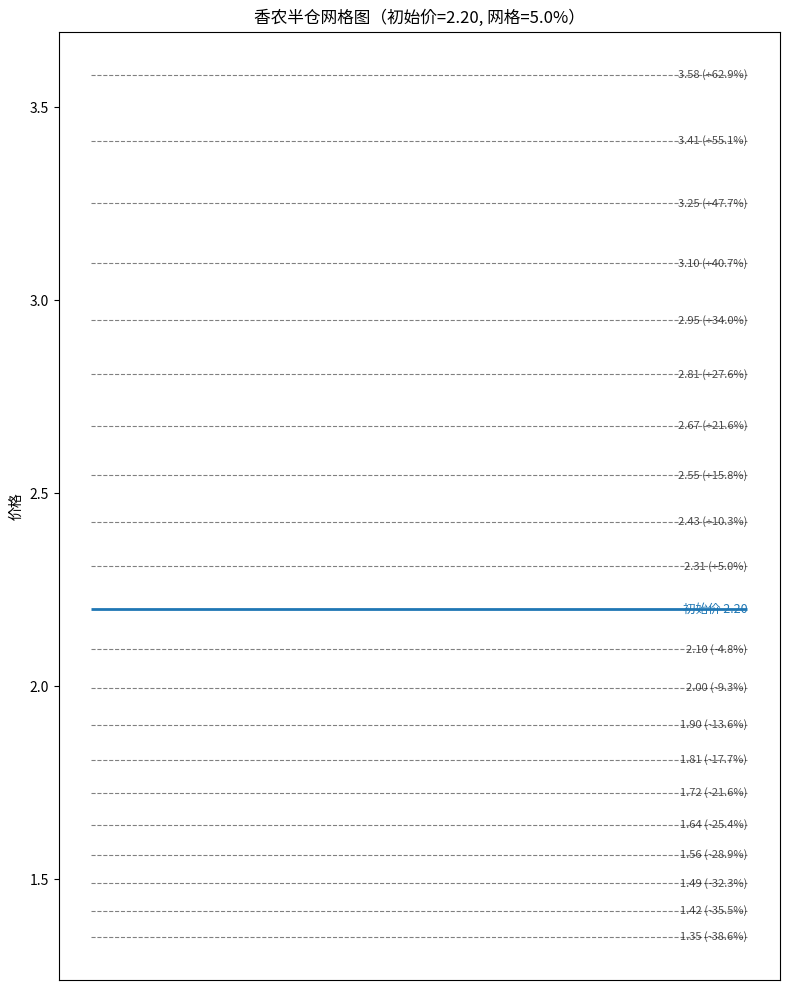

Generate this figure with matplotlib:
import numpy as np
import matplotlib.pyplot as plt

def draw_shannon_grid(init_price: float,
                      grid_percent: float = 0.05,
                      n_levels_up: int = 10,
                      n_levels_down: int = 10,
                      price_series: list | np.ndarray = None,
                      multiplicative: bool = True,
                      figsize=(8, 10),
                      label_every: int = 1):
    """
    绘制香农半仓网格线（仅画线，不计算持仓）。
    """

    # === 计算网格线价格 ===
    if multiplicative:
        ks = np.arange(-n_levels_down, n_levels_up + 1)
        levels = init_price * (1 + grid_percent) ** ks
    else:
        step = init_price * grid_percent
        ks = np.arange(-n_levels_down, n_levels_up + 1)
        levels = init_price + ks * step

    levels = np.sort(levels)

    # === 创建图 ===
    fig, ax = plt.subplots(figsize=figsize)

    # 如果传入价格序列，则画出价格曲线
    if price_series is not None:
        price_series = np.asarray(price_series)
        ax.plot(price_series, color='tab:orange', label="实盘价格", linewidth=1.5)
        x_min, x_max = 0, len(price_series) - 1
    else:
        x_min, x_max = 0, 1
        ax.set_xticks([])

    # === 绘制网格线 ===
    for i, lvl in enumerate(levels):
        if np.isclose(lvl, init_price, rtol=1e-9):
            ax.hlines(lvl, x_min, x_max, colors='tab:blue', linestyles='-', linewidth=2)
            ax.text(x_max, lvl, f"初始价 {lvl:.2f}", va='center', ha='right', fontsize=9, color='tab:blue')
        else:
            ax.hlines(lvl, x_min, x_max, colors='gray', linestyles='--', linewidth=0.8)
            if i % label_every == 0:
                pct = (lvl / init_price - 1) * 100
                ax.text(x_max, lvl, f"{lvl:.2f} ({pct:+.1f}%)",
                        va='center', ha='right', fontsize=8, color='black', alpha=0.7)

    # === 样式设置 ===
    ax.set_title(f"香农半仓网格图（初始价={init_price:.2f}, 网格={grid_percent*100:.1f}%）", fontsize=12)
    ax.set_ylabel("价格", fontsize=10)
    ax.grid(False)
    if price_series is not None:
        ax.legend(loc='upper left')
    plt.tight_layout()
    plt.show()

    return levels


# ==== 示例运行 ====
if __name__ == "__main__":
    init_price = 2.2
    grid_percent = 0.05  # 每格 5%
    n_up = 10
    n_down = 10

    # 你可以不传 price_series，这样只画网格
    levels = draw_shannon_grid(init_price=init_price,
                               grid_percent=grid_percent,
                               n_levels_up=n_up,
                               n_levels_down=n_down,
                               price_series=None,  # 示例：不传数据
                               multiplicative=True)
    print("生成的网格价格：", np.round(levels, 4))
